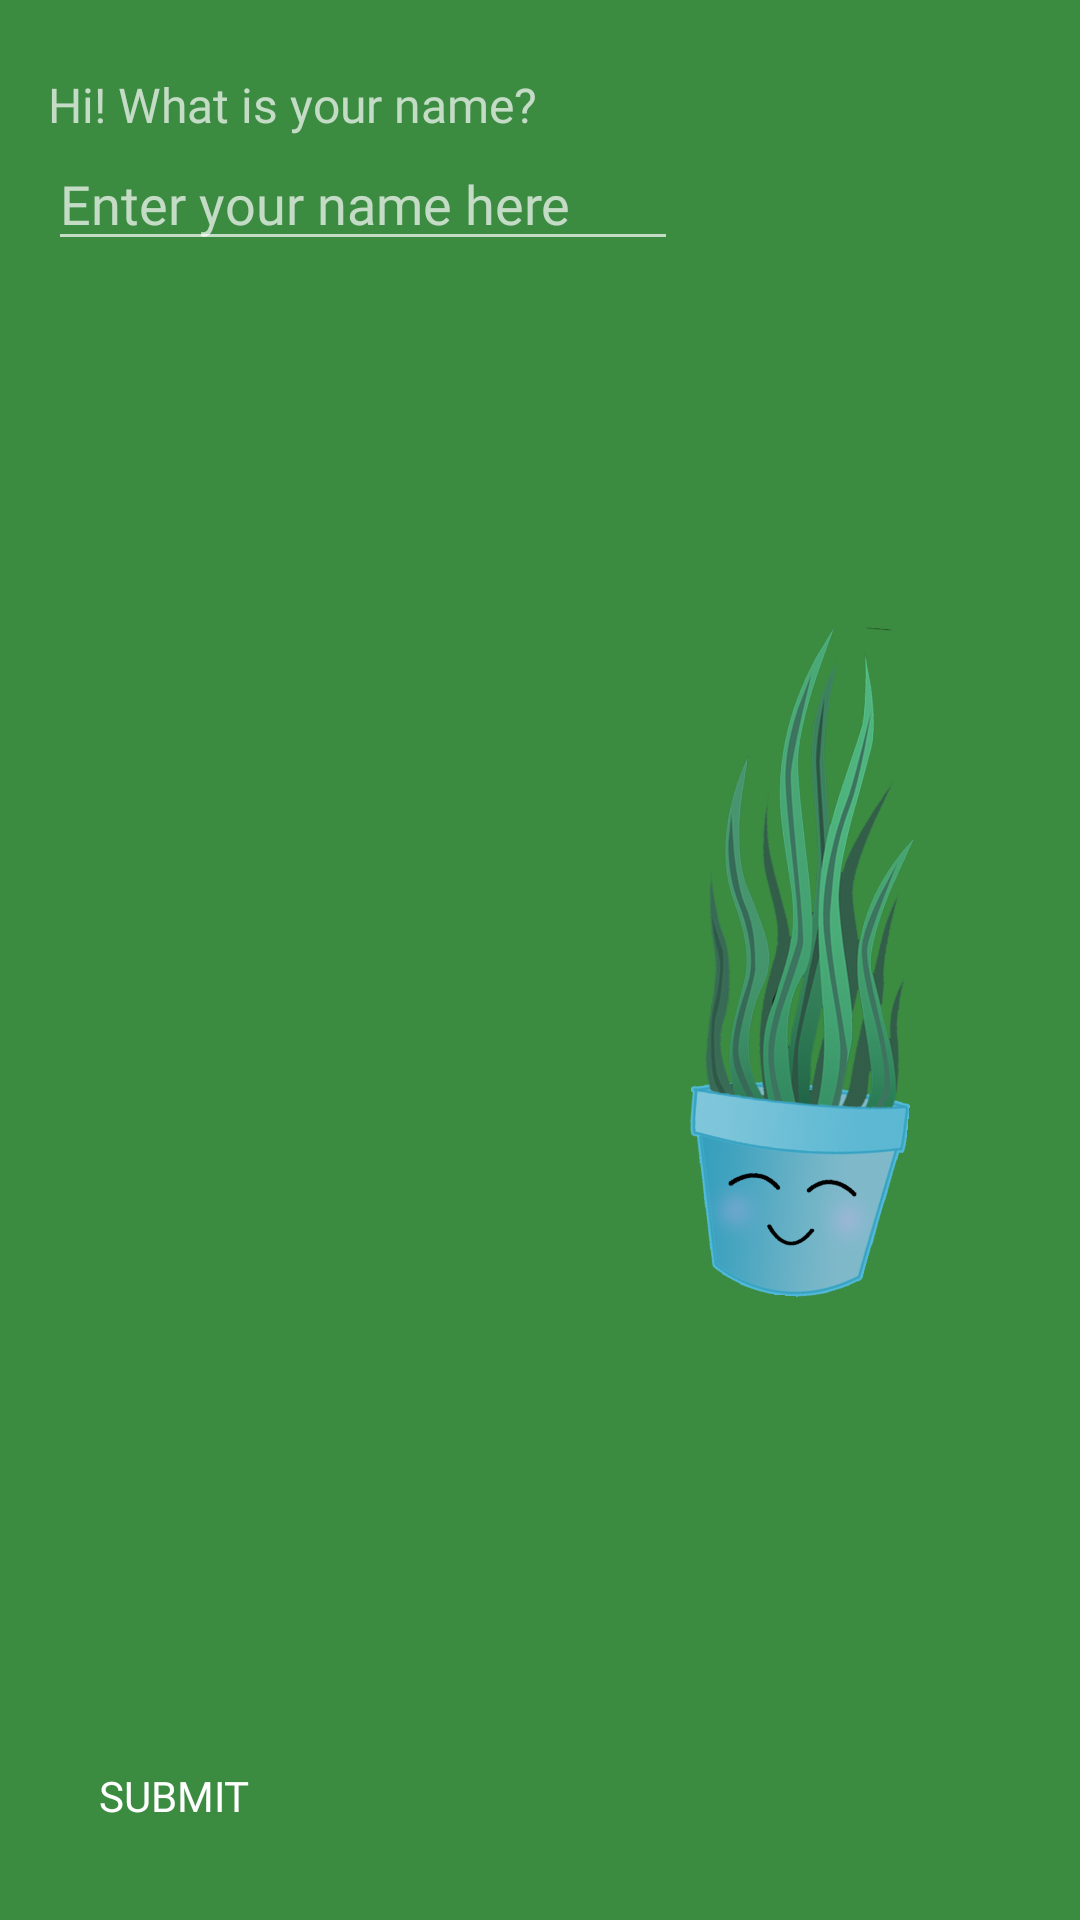

Produce the Android XML layout that renders to this screen, including the resource entries it uses.
<!-- AndroidManifest.xml: application theme Theme.AppCompat.NoActionBar -->
<!-- res/layout/fragment_give_name.xml -->
<androidx.constraintlayout.widget.ConstraintLayout xmlns:android="http://schemas.android.com/apk/res/android"
    xmlns:app="http://schemas.android.com/apk/res-auto"
    xmlns:tools="http://schemas.android.com/tools"
    android:layout_width="wrap_content"
    android:layout_height="wrap_content"
    android:background="@color/colorPrimaryDark"
    android:orientation="vertical">

    <Button
        android:id="@+id/give_name_submit"
        android:layout_width="wrap_content"
        android:layout_height="wrap_content"
        android:layout_marginStart="16dp"
        android:layout_marginTop="8dp"
        android:layout_marginBottom="20dp"
        android:background="@drawable/rounded_button_green_dark_green_stroke"
        android:fontFamily="@font/lato"
        android:minWidth="0dp"
        android:minHeight="0dp"
        android:paddingLeft="17dp"
        android:paddingTop="12dp"
        android:paddingRight="17dp"
        android:paddingBottom="12dp"
        android:text="@string/fragment_give_name_button_text"
        android:textSize="14sp"
        app:layout_constraintBottom_toBottomOf="parent"
        app:layout_constraintStart_toStartOf="parent"
        app:layout_constraintTop_toBottomOf="@+id/give_name_field"
        app:layout_constraintVertical_bias="1.0"
        android:layout_marginLeft="16dp" />

    <TextView
        android:id="@+id/give_plant_name_prompt"
        android:layout_width="wrap_content"
        android:layout_height="wrap_content"
        android:layout_marginStart="16dp"
        android:layout_marginLeft="16dp"
        android:layout_marginTop="24dp"
        android:fontFamily="@font/lato"
        android:text="@string/give_name_prompt_text"
        android:textSize="16sp"
        app:layout_constraintStart_toStartOf="parent"
        app:layout_constraintTop_toTopOf="parent" />

    <EditText
        android:id="@+id/give_name_field"
        android:layout_width="wrap_content"
        android:layout_height="wrap_content"
        android:layout_marginStart="16dp"
        android:layout_marginLeft="16dp"
        android:ems="10"
        android:fontFamily="@font/lato"
        android:hint="@string/give_name_hint_text"
        android:inputType="textPersonName"
        android:textSize="18sp"
        app:layout_constraintBottom_toBottomOf="parent"
        app:layout_constraintStart_toStartOf="parent"
        app:layout_constraintTop_toBottomOf="@+id/give_plant_name_prompt"
        app:layout_constraintVertical_bias="0.0" />

    <ImageView
        android:id="@+id/give_name_sproutleaf_image"
        android:layout_width="73dp"
        android:layout_height="0dp"
        android:layout_marginTop="8dp"
        android:layout_marginEnd="8dp"
        android:layout_marginBottom="8dp"
        android:rotation="5"
        app:layout_constraintBottom_toBottomOf="parent"
        app:layout_constraintEnd_toEndOf="parent"
        app:layout_constraintHorizontal_bias="0.158"
        app:layout_constraintStart_toEndOf="@+id/give_name_field"
        app:layout_constraintTop_toTopOf="parent"
        app:srcCompat="@drawable/sproutleaf_logo_icon"
        android:layout_marginRight="8dp" />

</androidx.constraintlayout.widget.ConstraintLayout>
<!-- resources referenced by this layout -->
<resources>
  <color name="colorPrimaryDark">#3B8B41</color>
  <!-- drawable sproutleaf_logo_icon: png bitmap (drawable-hdpi, 186101 bytes) -->
  <string name="fragment_give_name_button_text">Submit</string>
  <string name="give_name_hint_text">Enter your name here</string>
  <string name="give_name_prompt_text">Hi! What is your name?</string>
</resources>
